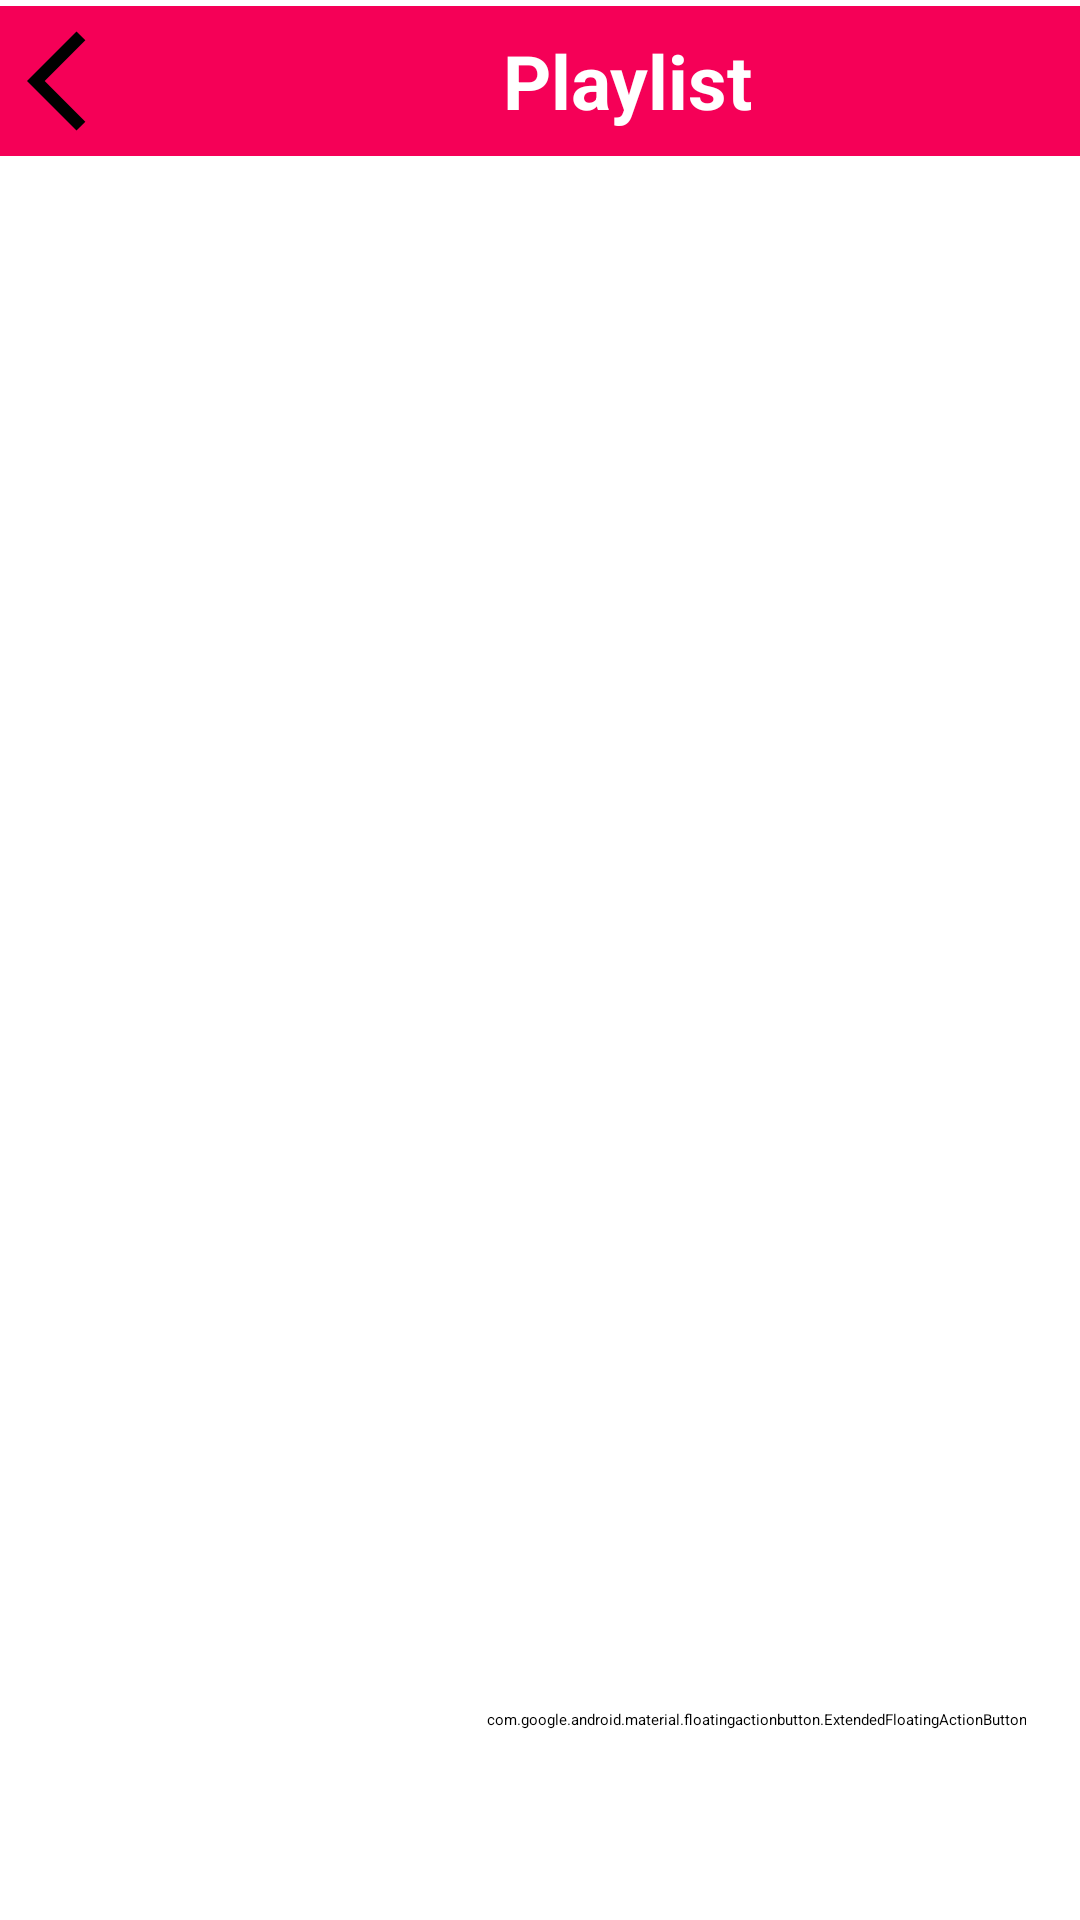

Here is an Android app screen rendered from its layout file. Give the layout XML and the strings, colors and styles it references.
<!-- AndroidManifest.xml: application theme splash_screen -->
<!-- res/layout/activity_playlist.xml -->
<?xml version="1.0" encoding="utf-8"?>
<androidx.constraintlayout.widget.ConstraintLayout xmlns:android="http://schemas.android.com/apk/res/android"
    xmlns:app="http://schemas.android.com/apk/res-auto"
    xmlns:tools="http://schemas.android.com/tools"
    android:layout_width="match_parent"
    android:layout_height="match_parent"
    tools:context=".PlaylistActivity">


    <LinearLayout
        android:layout_width="match_parent"
        android:layout_height="wrap_content"
        android:orientation="horizontal"
        app:layout_constraintEnd_toEndOf="parent"
        app:layout_constraintStart_toStartOf="parent"
        app:layout_constraintTop_toTopOf="parent"
        android:background="@color/cool_pink"
        android:layout_marginTop="2dp">

        <ImageButton
            android:layout_width="wrap_content"
            android:layout_height="50dp"
            android:src="@drawable/back_icon"
            android:contentDescription="@string/back_button"
            android:backgroundTint="@android:color/transparent"
            app:tint="@color/white"
            android:padding="5dp"/>

        <TextView
            android:layout_width="match_parent"
            android:layout_height="match_parent"
            android:contentDescription="@string/playlist_btn"
            android:text="@string/playlist_btn"
            android:gravity="center"
            android:textSize="25sp"
            android:textStyle="bold"
            android:textColor="@color/white"/>
    </LinearLayout>

    <com.google.android.material.floatingactionbutton.ExtendedFloatingActionButton
        android:layout_width="wrap_content"
        android:layout_height="wrap_content"
        android:backgroundTint="@color/white"
        app:icon="@drawable/add_icon"
        app:iconSize="35dp"
        app:iconTint="@color/cool_pink"
        app:layout_constraintBottom_toBottomOf="parent"
        app:layout_constraintEnd_toEndOf="parent"
        app:layout_constraintHorizontal_bias="0.9"
        app:layout_constraintStart_toStartOf="parent"
        app:layout_constraintTop_toTopOf="parent"
        app:layout_constraintVertical_bias="0.9"
        app:strokeColor="@color/cool_pink"
        app:strokeWidth="2dp"/>

</androidx.constraintlayout.widget.ConstraintLayout>
<!-- resources referenced by this layout -->
<resources>
  <color name="cool_pink">#F50057</color>
  <color name="white">#FFFFFFFF</color>
  <!-- drawable back_icon (drawable) -->
  <vector xmlns:android="http://schemas.android.com/apk/res/android"
      android:width="48dp"
      android:height="48dp"
      android:tint="#000000"
      android:viewportHeight="24"
      android:viewportWidth="24">
      <path android:fillColor="@android:color/white" android:pathData="M11.67,3.87L9.9,2.1 0,12l9.9,9.9 1.77,-1.77L3.54,12z"/>
  </vector>
  <string name="back_button">Back</string>
  <string name="playlist_btn">Playlist</string>
</resources>
